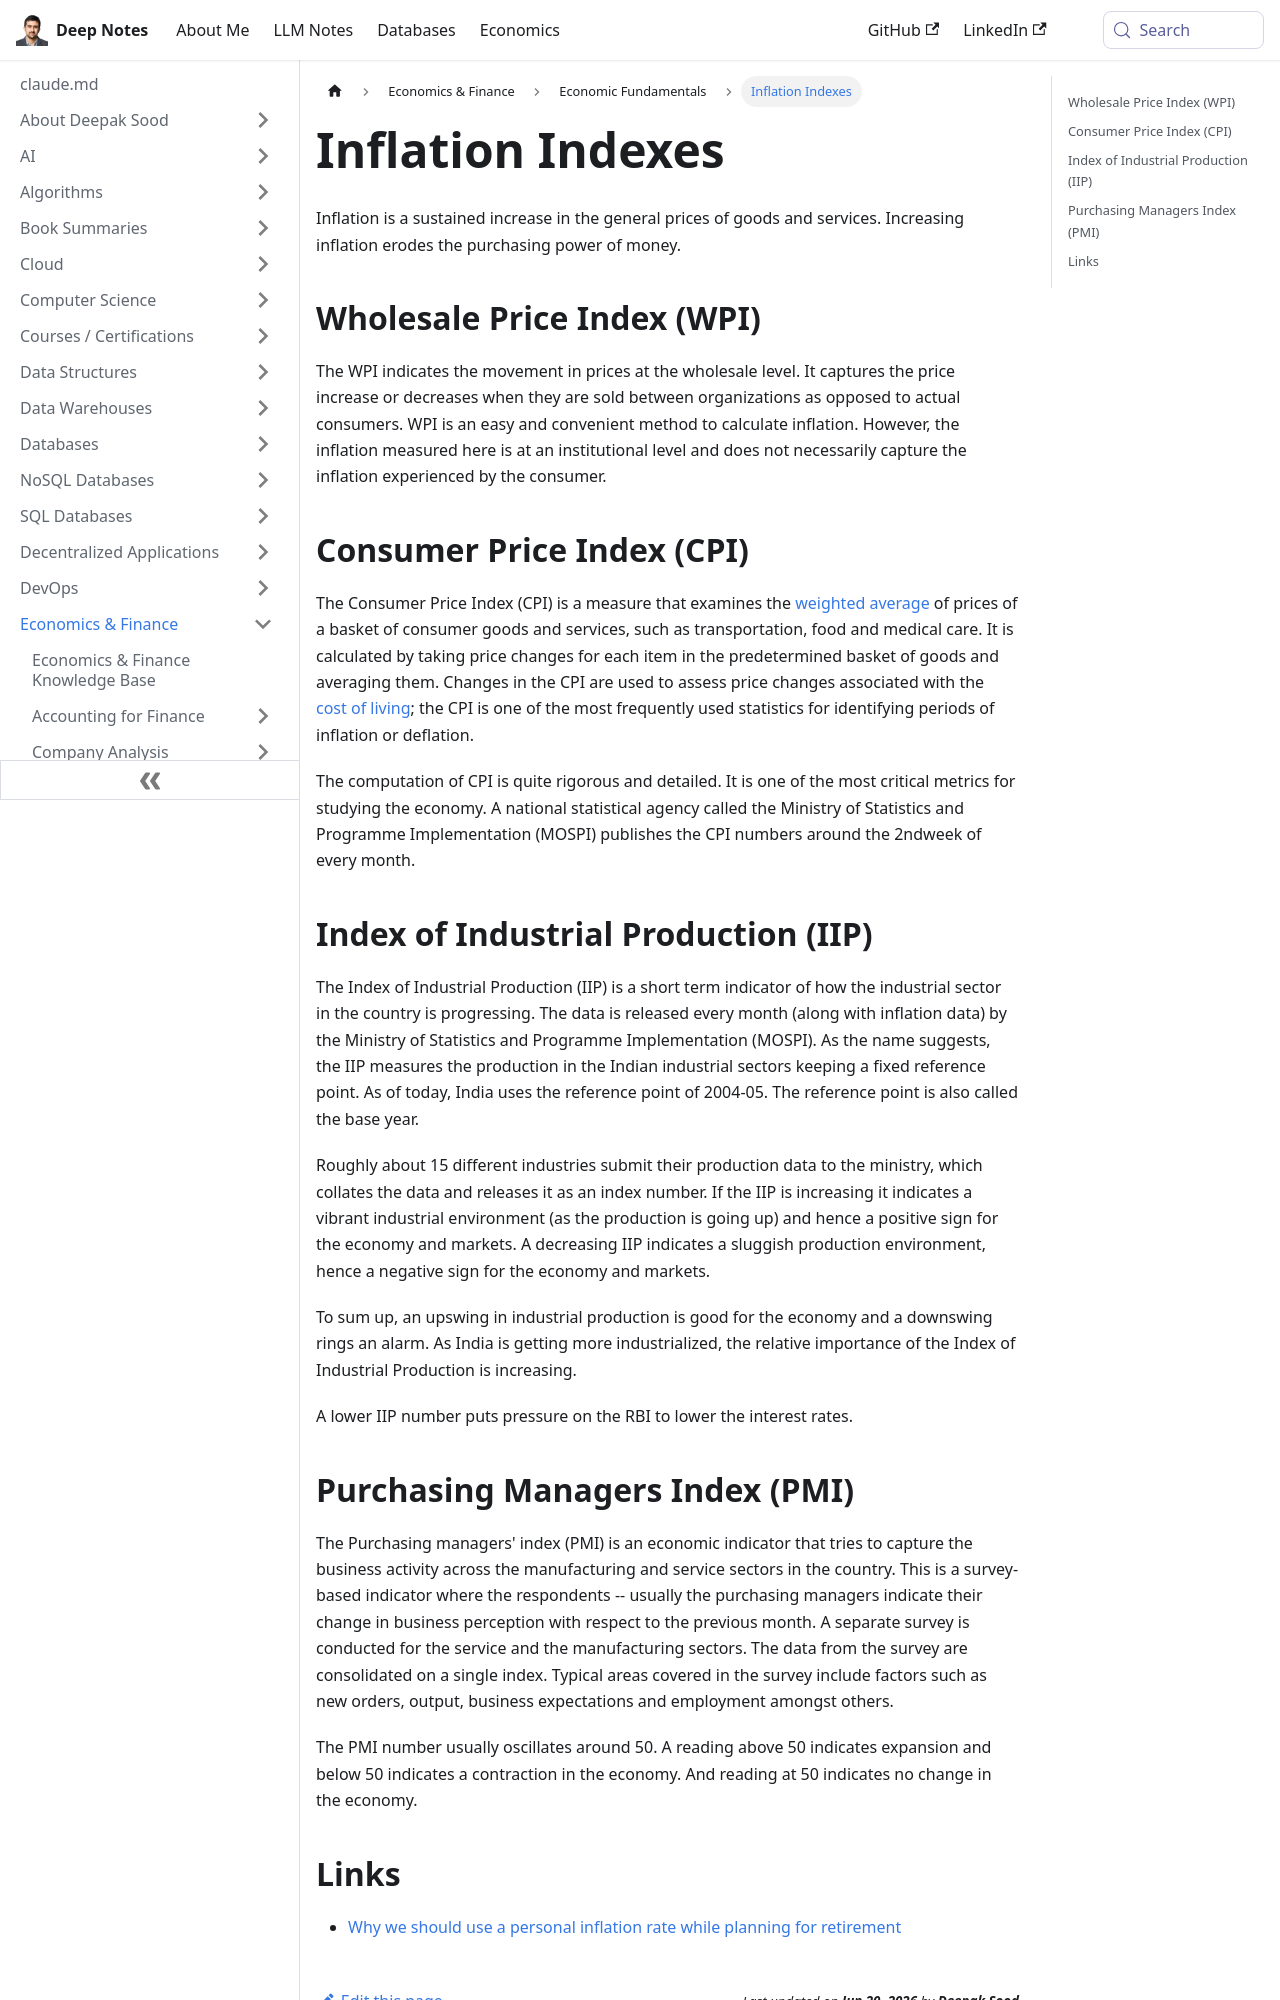

repository: deepaksood619/deepaksood619.github.io · page: economics/fundamentals/inflation-indexes/index.html · generator: docusaurus

---
slug: /economics/fundamentals/inflation-indexes
title: Inflation Indexes
description: Explore the impact of inflation through key metrics like the Wholesale Price Index (WPI) and Consumer Price Index (CPI) to understand price trends.
created: 2023-08-21
updated: 2026-06-09
---
Inflation is a sustained increase in the general prices of goods and services. Increasing inflation erodes the purchasing power of money.

## Wholesale Price Index (WPI)

The WPI indicates the movement in prices at the wholesale level. It captures the price increase or decreases when they are sold between organizations as opposed to actual consumers. WPI is an easy and convenient method to calculate inflation. However, the inflation measured here is at an institutional level and does not necessarily capture the inflation experienced by the consumer.

## Consumer Price Index (CPI)

The Consumer Price Index (CPI) is a measure that examines the [weighted average](https://www.investopedia.com/terms/w/weightedaverage.asp) of prices of a basket of consumer goods and services, such as transportation, food and medical care. It is calculated by taking price changes for each item in the predetermined basket of goods and averaging them. Changes in the CPI are used to assess price changes associated with the [cost of living](https://www.investopedia.com/terms/c/cost-of-living.asp); the CPI is one of the most frequently used statistics for identifying periods of inflation or deflation.

The computation of CPI is quite rigorous and detailed. It is one of the most critical metrics for studying the economy. A national statistical agency called the Ministry of Statistics and Programme Implementation (MOSPI) publishes the CPI numbers around the 2ndweek of every month.

## Index of Industrial Production (IIP)

The Index of Industrial Production (IIP) is a short term indicator of how the industrial sector in the country is progressing. The data is released every month (along with inflation data) by the Ministry of Statistics and Programme Implementation (MOSPI). As the name suggests, the IIP measures the production in the Indian industrial sectors keeping a fixed reference point. As of today, India uses the reference point of 2004-05. The reference point is also called the base year.

Roughly about 15 different industries submit their production data to the ministry, which collates the data and releases it as an index number. If the IIP is increasing it indicates a vibrant industrial environment (as the production is going up) and hence a positive sign for the economy and markets. A decreasing IIP indicates a sluggish production environment, hence a negative sign for the economy and markets.

To sum up, an upswing in industrial production is good for the economy and a downswing rings an alarm. As India is getting more industrialized, the relative importance of the Index of Industrial Production is increasing.

A lower IIP number puts pressure on the RBI to lower the interest rates.
